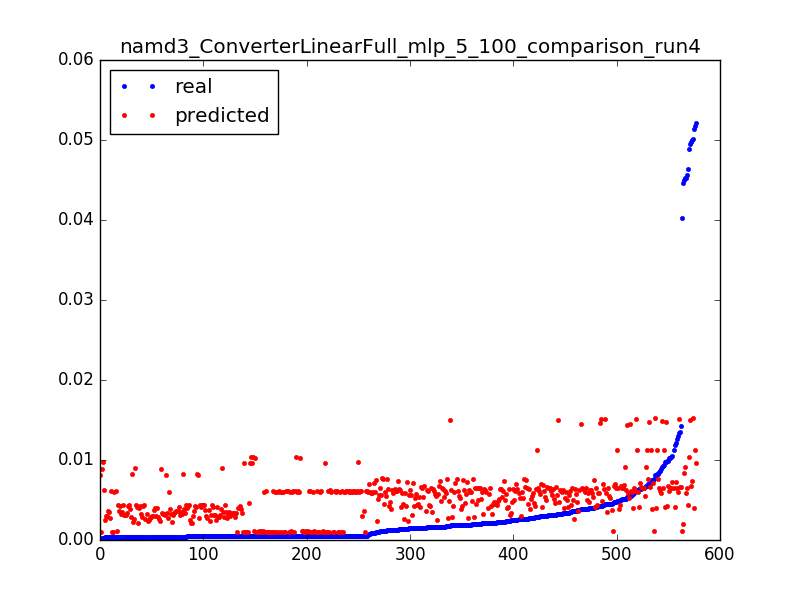

Data behind this chart, as committed beside it:
0.0521852474115549, 0.00962772805263, 0.0031847133757961785
0.0004626, 0.009639, 0.006369
0.0004618, 0.00965, 0.009554
0.0004743, 0.009661, 0.01274
0.0004565, 0.009674, 0.01592
0.0004816, 0.009689, 0.01911
0.0002702, 0.009704, 0.02229
0.0452, 0.009171, 0.003185
0.006744, 0.009118, 0.006369
0.00517, 0.009065, 0.009554
0.0004315, 0.009012, 0.01274
0.0004398, 0.008959, 0.01592
0.0004336, 0.008906, 0.01911
0.0002651, 0.008852, 0.02229
0.04029, 0.001113, 0.003185
0.00457, 0.001109, 0.006369
0.0004091, 0.001105, 0.009554
0.0004712, 0.001101, 0.01274
0.0004638, 0.001097, 0.01592
0.0004738, 0.001094, 0.01911
0.0004656, 0.00109, 0.02229
0.0004729, 0.001087, 0.02548
0.0004653, 0.001084, 0.02866
0.0004725, 0.001081, 0.03185
0.0004682, 0.001077, 0.03503
0.0004712, 0.001074, 0.03822
0.00762, 0.001071, 0.0414
0.0004655, 0.001068, 0.04459
0.0004721, 0.001065, 0.04777
0.0004665, 0.001062, 0.05096
0.0004715, 0.001059, 0.05414
0.0004468, 0.001056, 0.05732
0.0004729, 0.001053, 0.06051
0.0004653, 0.00105, 0.06369
0.0004737, 0.001047, 0.06688
0.0004657, 0.001044, 0.07006
0.0004724, 0.001041, 0.07325
0.000466, 0.001038, 0.07643
0.0004725, 0.001035, 0.07962
0.0004663, 0.001032, 0.0828
0.0004731, 0.001029, 0.08599
0.0004651, 0.001026, 0.08917
0.0004664, 0.001023, 0.09236
0.0004656, 0.00102, 0.09554
0.0004684, 0.001019, 0.09873
0.0004712, 0.001018, 0.1019
0.0004652, 0.001018, 0.1051
0.0004727, 0.001017, 0.1083
0.0004597, 0.001016, 0.1115
0.0004731, 0.001015, 0.1146
0.0004666, 0.001014, 0.1178
0.0004434, 0.001013, 0.121
0.0004653, 0.001012, 0.1242
0.000473, 0.001011, 0.1274
0.0004602, 0.001007, 0.1306
0.000378, 0.001002, 0.1338
0.0005499, 0.0009971, 0.1369
0.0004747, 0.0009922, 0.1401
0.000467, 0.0009873, 0.1433
0.0004747, 0.0009824, 0.1465
0.000468, 0.000983, 0.1497
... 517 more rows
